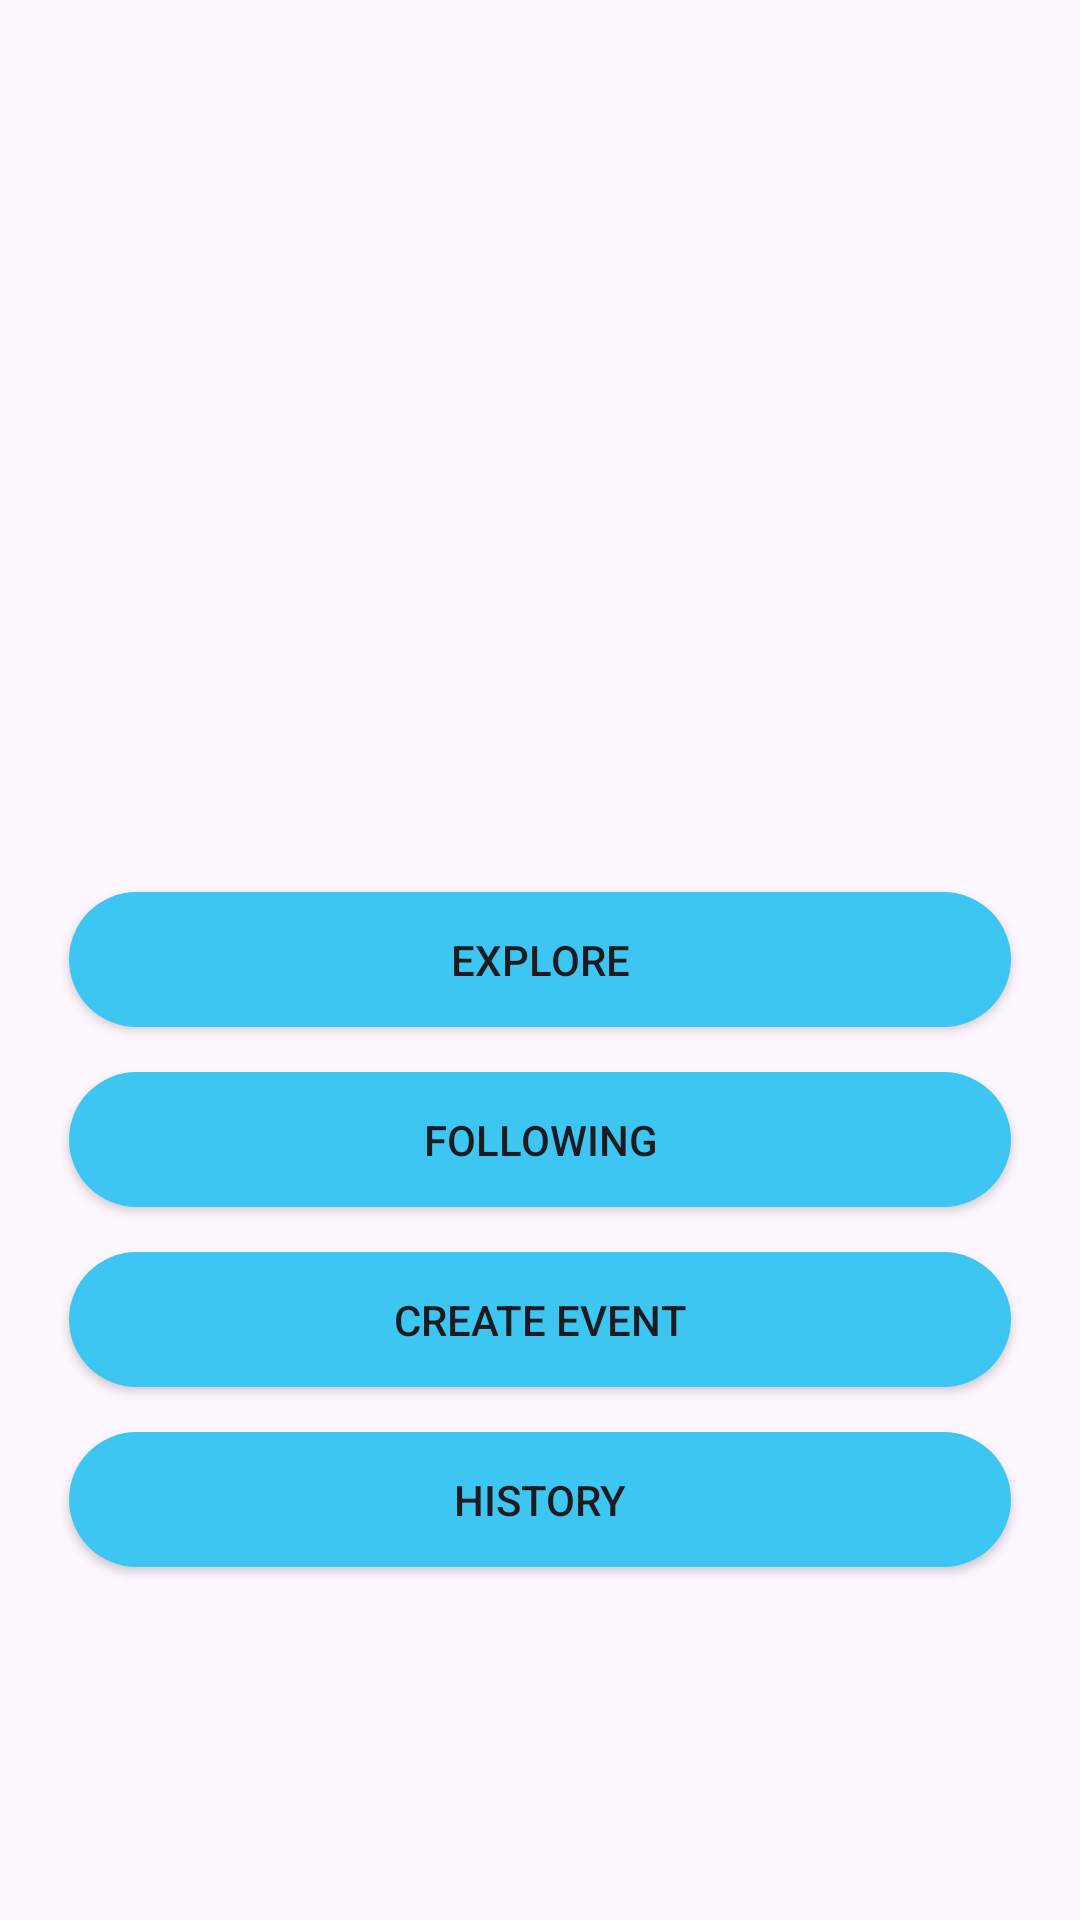

Layout XML and referenced resources for this Android screen:
<!-- AndroidManifest.xml: application theme Theme.Sinyal -->
<!-- res/layout/fragment_setting.xml -->
<?xml version="1.0" encoding="utf-8"?>
<FrameLayout xmlns:android="http://schemas.android.com/apk/res/android"
    xmlns:tools="http://schemas.android.com/tools"
    android:layout_width="match_parent"
    android:layout_height="match_parent"
    tools:context=".SettingFragment">

    <Button
        android:id="@+id/btnExplore"
        android:layout_width="314dp"
        android:layout_height="45dp"
        android:layout_gravity="center"
        android:text="Explore"
        android:background="@drawable/rounded_button" />

    <Button
        android:id="@+id/btnFollowing"
        android:layout_width="314dp"
        android:layout_height="45dp"
        android:layout_gravity="center"
        android:text="Following"
        android:layout_marginTop="60dp"
        android:background="@drawable/rounded_button" />

    <Button
        android:id="@+id/btnCreateEvent"
        android:layout_width="314dp"
        android:layout_height="45dp"
        android:layout_gravity="center"
        android:text="Create Event"
        android:layout_marginTop="120dp"
        android:background="@drawable/rounded_button" />

    <Button
        android:id="@+id/btnHistory"
        android:layout_width="314dp"
        android:layout_height="45dp"
        android:layout_gravity="center"
        android:text="History"
        android:layout_marginTop="180dp"
        android:background="@drawable/rounded_button" />

</FrameLayout>
<!-- resources referenced by this layout -->
<resources>
  <!-- drawable rounded_button (drawable) -->
  <shape xmlns:android="http://schemas.android.com/apk/res/android">
      <corners android:radius="35dp" /> 
      <solid android:color="#3DC6F1" /> 
  </shape>
  <style name="Theme.Sinyal" parent="Base.Theme.Sinyal" />
  <style name="Base.Theme.Sinyal" parent="Theme.Material3.DayNight.NoActionBar">
          
          
      </style>
</resources>
